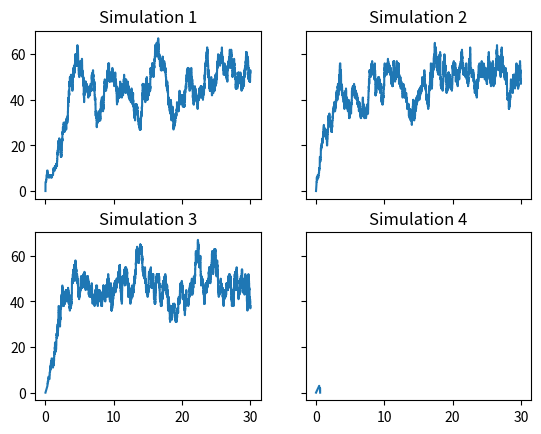

Write the Python code that produced this figure.
import numpy as np
import pandas as pd
import pylab as pl
import matplotlib.pyplot as plt

# Parameters and Initial Values
beta= 0.1
gamma= 1/20.0
Y0=3 #Naive agents
N0=100.0 #Total population
# X = N - Y is Informed Agents
ND=30 * 24; #Time (a month)
input = Y0

def stochastic_equations(last_Y,ts):
	Y=last_Y

    #transmission rate = beta * XY/N
	transmit_rate = beta*(N0-Y)*Y/N0
    #recovery rate = gamma * Y
	recover_rate = gamma*Y

    #generate random numbers
	rand1=pl.rand()
	rand2=pl.rand()

    #time until either event occurs
	ts = -np.log(rand2)/(transmit_rate+recover_rate)
	if rand1 < (transmit_rate/(transmit_rate+recover_rate)):
        # infection
		Y += 1;
	else:
        # recovery
		Y -= 1;
	return [Y, ts]

def stochastic_iteration(input):
	lop=0
	ts=0
    # Initialize as lists
	T=[0]
	infected=[0]
	while T[lop] < ND and input > 0:
		[res,ts] = stochastic_equations(input,ts)
		lop=lop+1
		T.append(T[lop-1]+ts)
		infected.append(input)
		lop=lop+1
		T.append(T[lop-1])
		infected.append(res)
		input=res
	return [np.array(infected), np.array(T)]

# Visualize 4 simulations
[infected1,t1]=stochastic_iteration(input)
[infected2,t2]=stochastic_iteration(input)
[infected3,t3]=stochastic_iteration(input)
[infected4,t4]=stochastic_iteration(input)

f1, ((ax1, ax2), (ax3, ax4)) = plt.subplots(2, 2, sharex='col', sharey='row');
ax1.plot(t1/24., infected1);
ax1.set_title('Simulation 1');
ax2.plot(t2/24., infected2);
ax2.set_title('Simulation 2');
ax3.plot(t3/24., infected3);
ax3.set_title('Simulation 3');
ax4.plot(t4/24., infected4);
ax4.set_title('Simulation 4');
plt.show();
